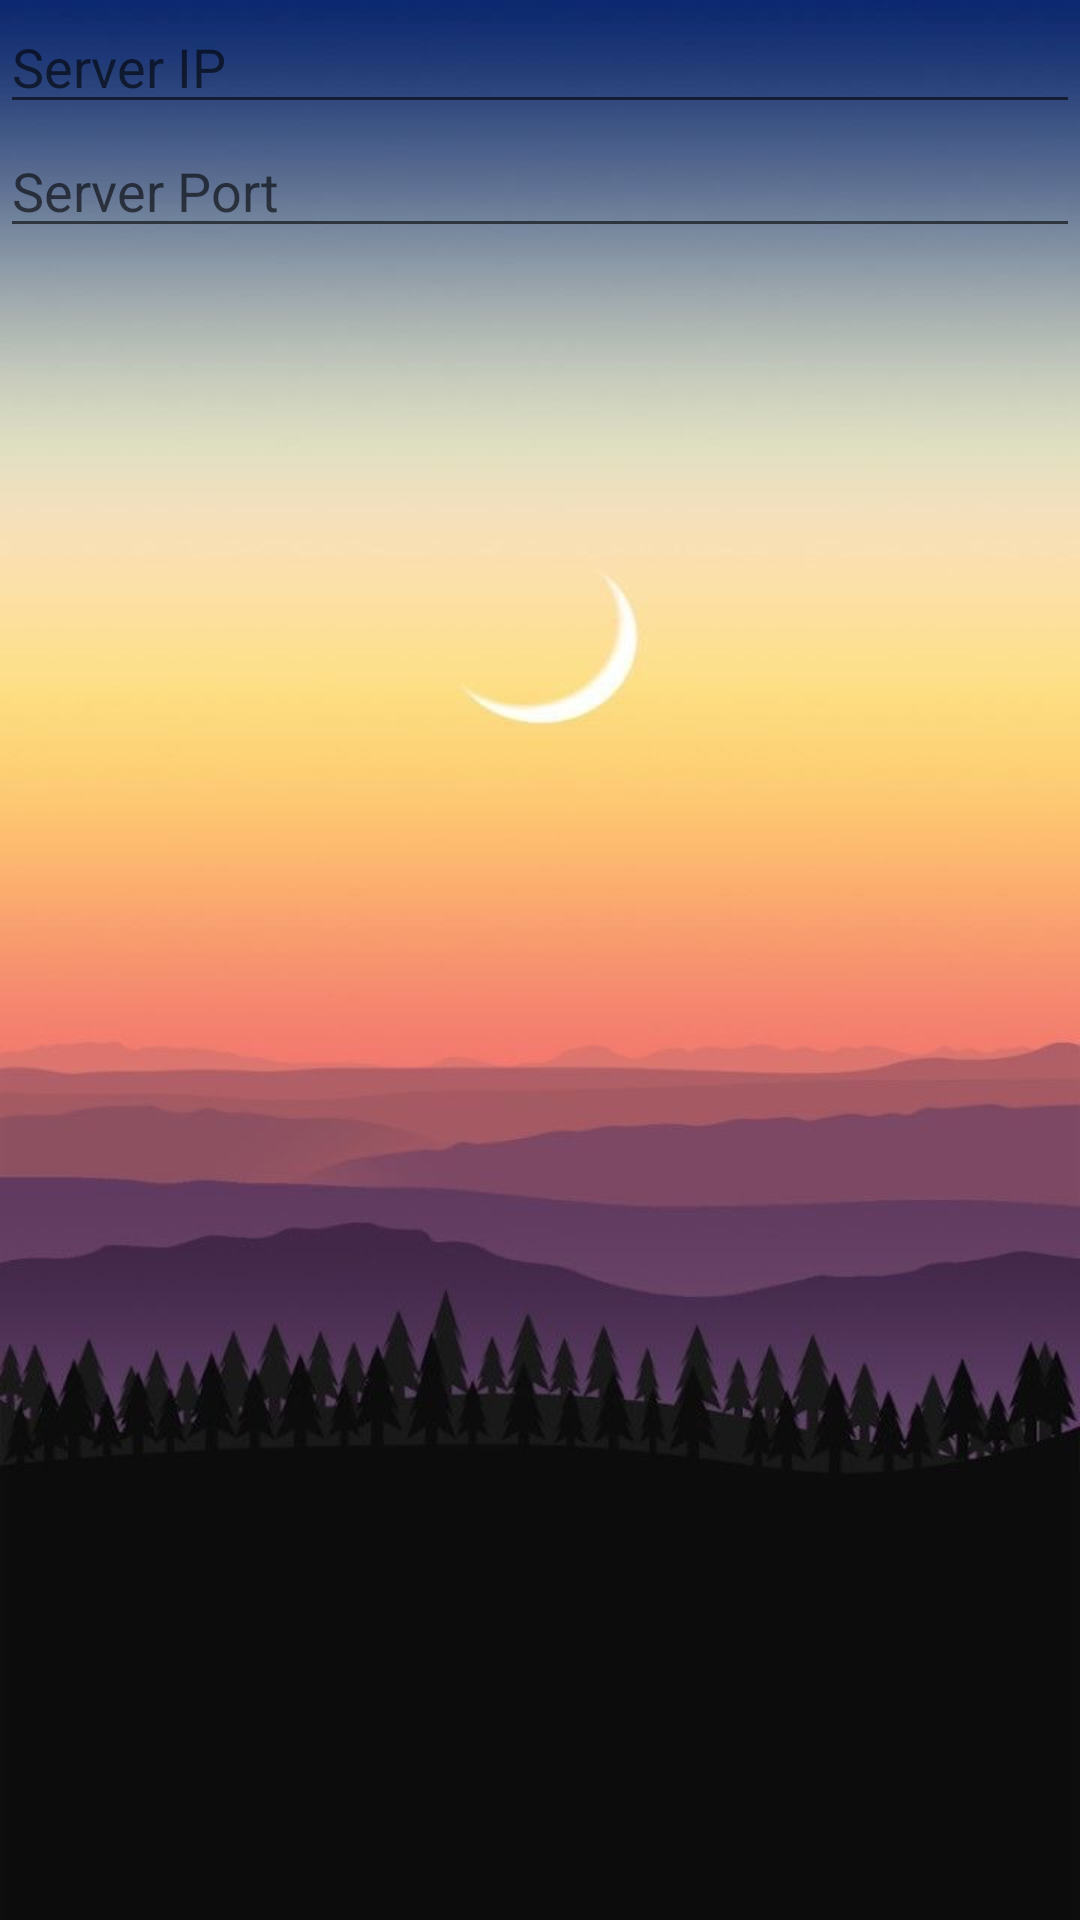

Produce the Android XML layout that renders to this screen, including the resource entries it uses.
<!-- AndroidManifest.xml: application theme Theme.Ap2_ex3 -->
<!-- res/layout/dialog_server_ip.xml -->
<?xml version="1.0" encoding="utf-8"?>
<androidx.constraintlayout.widget.ConstraintLayout xmlns:android="http://schemas.android.com/apk/res/android"
    android:layout_width="match_parent"
    android:layout_height="match_parent">

    <LinearLayout xmlns:android="http://schemas.android.com/apk/res/android"
        android:layout_width="match_parent"
        android:layout_height="wrap_content"
        android:orientation="vertical">

        <EditText
            android:id="@+id/editTextIP"
            android:layout_width="match_parent"
            android:layout_height="wrap_content"
            android:hint="Server IP" />

        <EditText
            android:id="@+id/editTextPort"
            android:layout_width="match_parent"
            android:layout_height="wrap_content"
            android:hint="Server Port" />

    </LinearLayout>


</androidx.constraintlayout.widget.ConstraintLayout>
<!-- resources referenced by this layout -->
<resources>
  <style name="Theme.Ap2_ex3" parent="Theme.MaterialComponents.DayNight.DarkActionBar">
          
  
  
  
  
  
  
  
  
  
  
          <item name="android:windowBackground">@drawable/day</item>
  
      </style>
  <!-- drawable day: jpg bitmap (drawable, 56352 bytes) -->
</resources>
